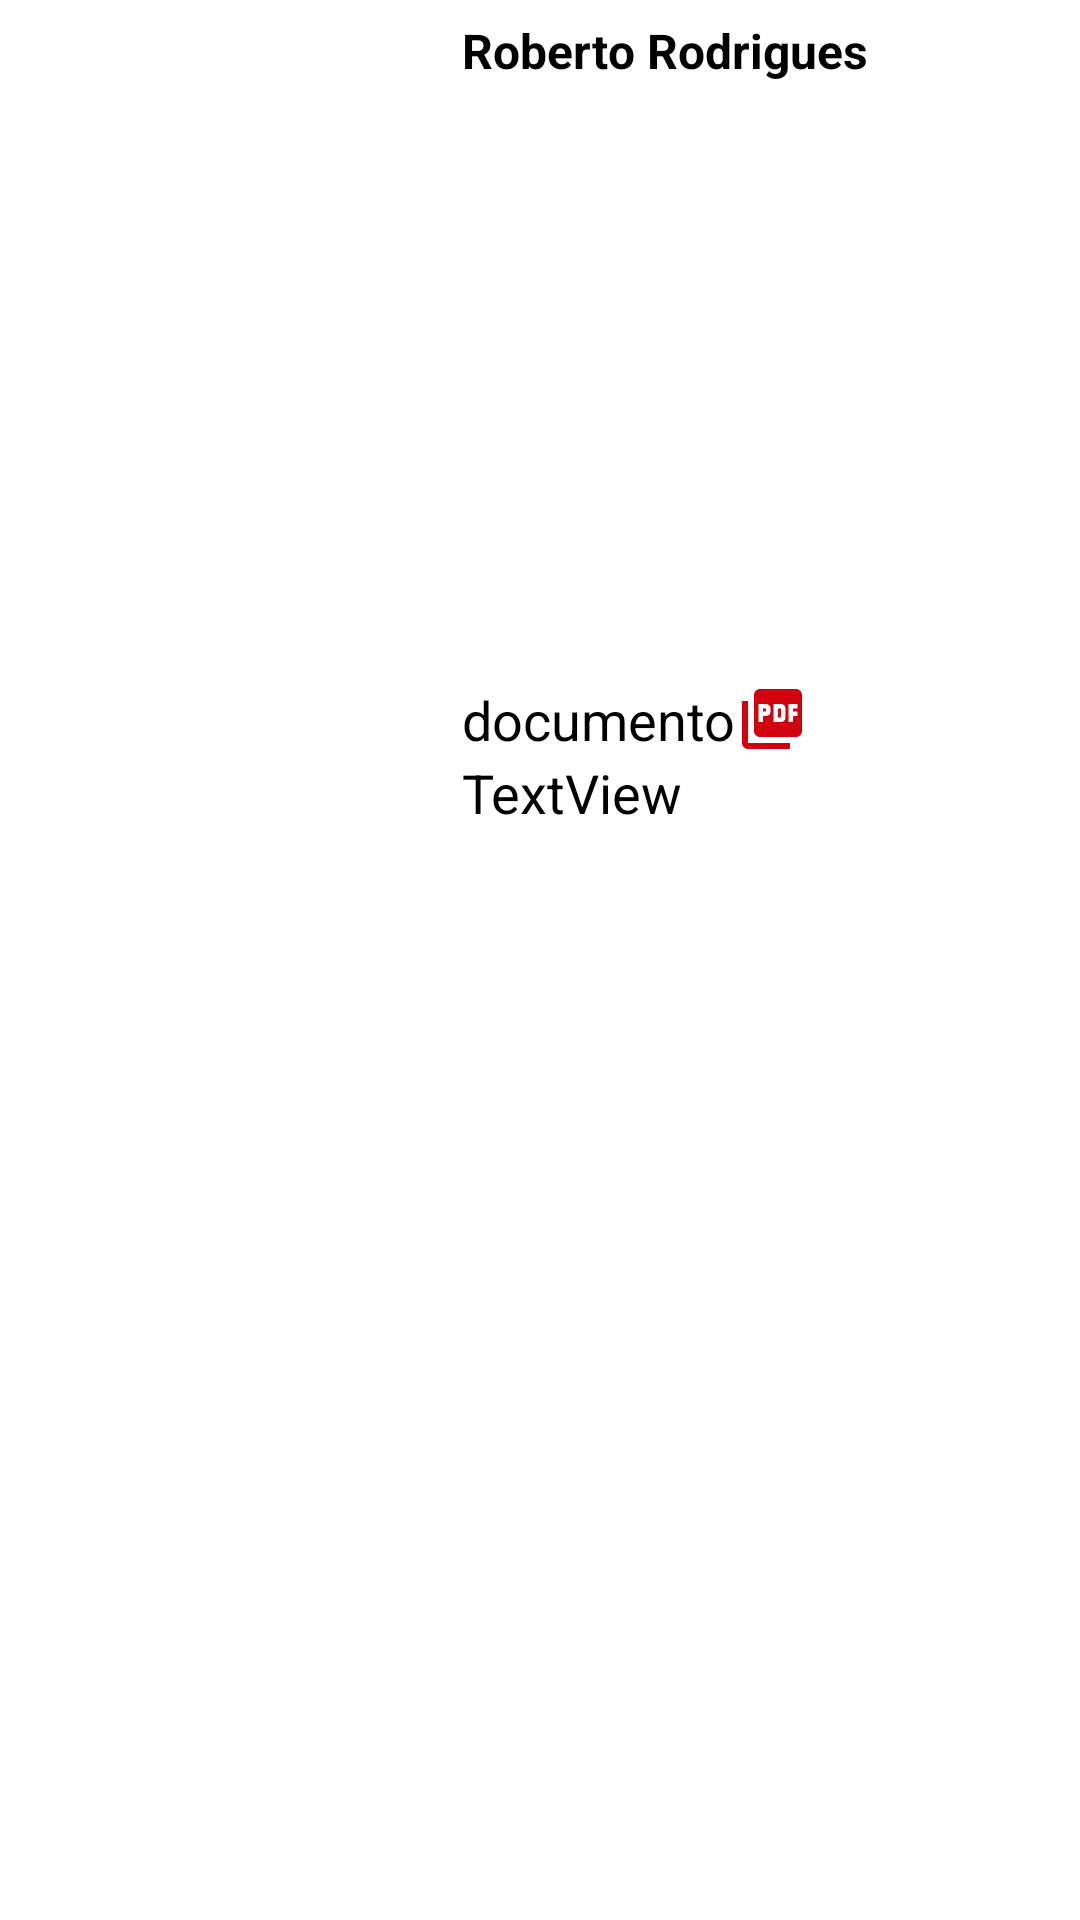

Layout XML and referenced resources for this Android screen:
<!-- AndroidManifest.xml: application theme Theme.Academicos -->
<!-- res/layout/adapter_mensagem_remetente.xml -->
<?xml version="1.0" encoding="utf-8"?>
<RelativeLayout xmlns:android="http://schemas.android.com/apk/res/android"
    xmlns:app="http://schemas.android.com/apk/res-auto"
    xmlns:tools="http://schemas.android.com/tools"
    android:layout_width="wrap_content"
    android:layout_height="wrap_content">

    <LinearLayout
        android:layout_width="wrap_content"
        android:layout_height="wrap_content"
        android:layout_alignParentRight="true"
        android:layout_marginStart="6dp"
        android:layout_marginLeft="6dp"
        android:layout_marginTop="6dp"
        android:layout_marginEnd="6dp"
        android:layout_marginRight="6dp"
        android:layout_marginBottom="6dp"

        android:backgroundTint="@color/purple_500"
        android:orientation="vertical">

        <TextView
            android:id="@+id/textNomeExibicao"
            android:layout_width="wrap_content"
            android:layout_height="match_parent"
            android:text="Roberto Rodrigues"
            android:textColor="@color/black"
            android:textSize="16sp"
            android:textStyle="bold" />

        <ImageView
            android:id="@+id/imageMensagemFoto"
            android:layout_width="200dp"
            android:layout_height="200dp"
            app:srcCompat="@drawable/perfil" />

        <LinearLayout
            android:id="@+id/layoutMensagemArquivo"
            android:layout_width="wrap_content"
            android:layout_height="wrap_content"
            android:gravity="center"
            android:orientation="horizontal">
            <TextView
                android:id="@+id/textMensagemNomeArquivo"
                android:layout_width="wrap_content"
                android:layout_height="wrap_content"
                android:text="documento"
                android:background="@drawable/bg_balao"
                android:drawableRight="@drawable/ic_pdf_24"
                android:textColor="@color/black"
                android:textSize="18sp" />

        </LinearLayout>


        <TextView
            android:id="@+id/textMensagemTexto"
            android:layout_width="wrap_content"
            android:layout_height="wrap_content"
            android:text="TextView"
            android:textIsSelectable="true"
            android:background="@drawable/bg_balao"
            android:textColor="@color/black"
            android:textSize="18sp" />

    </LinearLayout>

</RelativeLayout>
<!-- resources referenced by this layout -->
<resources>
  <color name="black">#FF000000</color>
  <color name="purple_500">#36BCFA</color>
  <!-- drawable ic_pdf_24 (drawable) -->
  <vector android:height="24dp" android:tint="#D0030E"
      android:viewportHeight="24" android:viewportWidth="24"
      android:width="24dp" xmlns:android="http://schemas.android.com/apk/res/android">
      <path android:fillColor="@android:color/white" android:pathData="M20,2L8,2c-1.1,0 -2,0.9 -2,2v12c0,1.1 0.9,2 2,2h12c1.1,0 2,-0.9 2,-2L22,4c0,-1.1 -0.9,-2 -2,-2zM11.5,9.5c0,0.83 -0.67,1.5 -1.5,1.5L9,11v2L7.5,13L7.5,7L10,7c0.83,0 1.5,0.67 1.5,1.5v1zM16.5,11.5c0,0.83 -0.67,1.5 -1.5,1.5h-2.5L12.5,7L15,7c0.83,0 1.5,0.67 1.5,1.5v3zM20.5,8.5L19,8.5v1h1.5L20.5,11L19,11v2h-1.5L17.5,7h3v1.5zM9,9.5h1v-1L9,8.5v1zM4,6L2,6v14c0,1.1 0.9,2 2,2h14v-2L4,20L4,6zM14,11.5h1v-3h-1v3z"/>
  </vector>
  <style name="Theme.Academicos" parent="Theme.MaterialComponents.DayNight.NoActionBar">
          
          <item name="colorPrimary">@color/purple_700</item>
          <item name="colorPrimaryVariant">@color/purple_500</item>
          <item name="colorOnPrimary">@color/white</item>
          
          <item name="colorSecondary">@color/teal_200</item>
          <item name="colorSecondaryVariant">@color/teal_700</item>
          <item name="colorOnSecondary">@color/black</item>
          
          <item name="android:statusBarColor" tools:targetApi="l">?attr/colorPrimaryVariant</item>
          
      </style>
  <color name="purple_700">#00ABF8</color>
  <color name="white">#FFFFFFFF</color>
  <color name="teal_200">#FF03DAC5</color>
  <color name="teal_700">#FF018786</color>
</resources>
